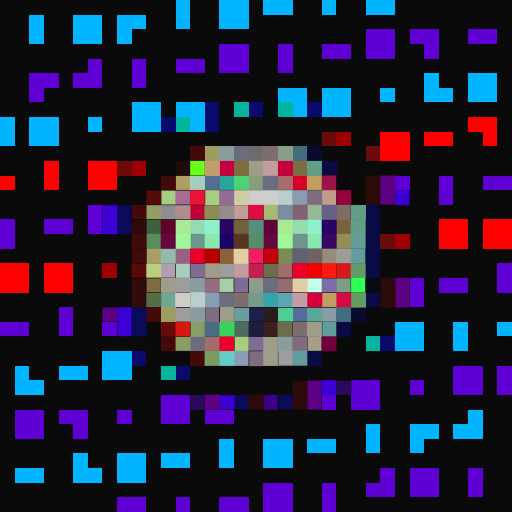
t = 0.00 s
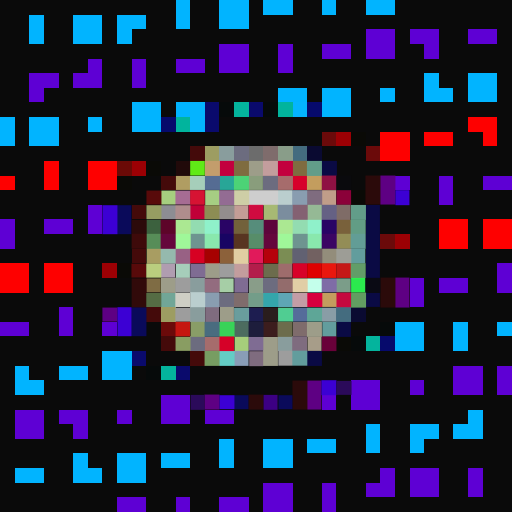
t = 0.40 s
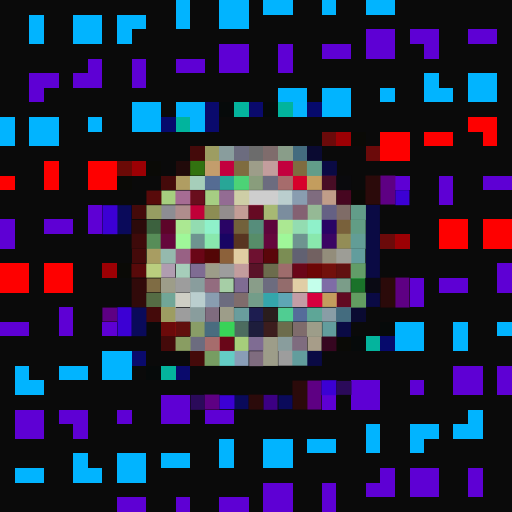
t = 1.20 s
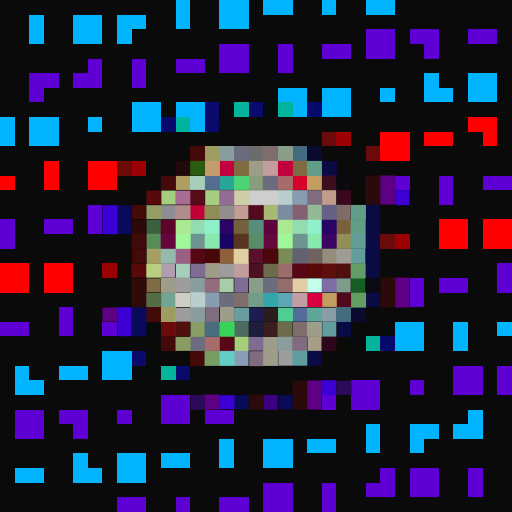
t = 1.60 s
t = 2.00 s: frame unchanged from t = 1.20 s, image omitted
t = 2.80 s: frame unchanged from t = 0.40 s, image omitted

The animated SVG that drew these frames (rendered in a browser with its animation timeline set to each time). Animation: 1 CSS @keyframes rule; one cycle of 3.20 s, repeats indefinitely.

<svg viewBox="0 0 35 35" shape-rendering="crispEdges" xmlns="http://www.w3.org/2000/svg"><style>@keyframes fl{0%,100%{opacity:1}50%{opacity:.34}}.a0{animation:fl 3.2s ease-in-out infinite}</style><rect width="35" height="35" fill="#0a0a0a"/><path fill="#01b4ff" d="M12 0h1v1H12zM15 0h2v1H15zM18 0h2v1H18zM22 0h1v1H22zM25 0h2v1H25zM2 1h1v1H2zM5 1h2v1H5zM8 1h2v1H8zM12 1h1v1H12zM15 1h2v1H15zM2 2h1v1H2zM5 2h2v1H5zM8 2h1v1H8zM29 5h1v1H29zM32 5h2v1H32zM19 6h2v1H19zM22 6h2v1H22zM26 6h1v1H26zM29 6h2v1H29zM32 6h2v1H32zM9 7h2v1H9zM12 7h1v1H12zM22 7h2v1H22zM0 8h1v1H0zM2 8h2v1H2zM6 8h1v1H6zM9 8h2v1H9zM0 9h1v1H0zM2 9h2v1H2zM27 22h2v1H27zM31 22h1v1H31zM34 22h1v1H34zM27 23h2v1H27zM31 23h1v1H31zM7 24h2v1H7zM1 25h1v1H1zM4 25h2v1H4zM7 25h2v1H7zM1 26h2v1H1zM32 28h1v1H32zM25 29h1v1H25zM28 29h2v1H28zM31 29h2v1H31zM15 30h1v1H15zM18 30h2v1H18zM21 30h2v1H21zM25 30h1v1H25zM28 30h1v1H28zM5 31h1v1H5zM8 31h2v1H8zM11 31h2v1H11zM15 31h1v1H15zM18 31h2v1H18zM1 32h2v1H1zM5 32h2v1H5zM8 32h2v1H8z"/><path fill="#5e00d4" d="M25 2h2v1H25zM28 2h2v1H28zM32 2h2v1H32zM15 3h2v1H15zM19 3h1v1H19zM22 3h2v1H22zM25 3h2v1H25zM29 3h1v1H29zM6 4h1v1H6zM9 4h1v1H9zM12 4h2v1H12zM15 4h2v1H15zM19 4h1v1H19zM2 5h2v1H2zM5 5h2v1H5zM9 5h1v1H9zM2 6h1v1H2zM27 12h1v1H27zM30 12h1v1H30zM33 12h2v1H33zM30 13h1v1H30zM6 14h1v1H6zM0 15h1v1H0zM3 15h2v1H3zM6 15h1v1H6zM0 16h1v1H0zM34 18h1v1H34zM28 19h1v1H28zM30 19h2v1H30zM34 19h1v1H34zM28 20h1v1H28zM4 21h1v1H4zM0 22h2v1H0zM4 22h1v1H4zM7 22h1v1H7zM31 25h2v1H31zM34 25h1v1H34zM24 26h2v1H24zM28 26h1v1H28zM31 26h2v1H31zM34 26h1v1H34zM11 27h2v1H11zM22 27h1v1H22zM24 27h2v1H24zM1 28h2v1H1zM4 28h2v1H4zM8 28h1v1H8zM11 28h2v1H11zM14 28h2v1H14zM1 29h2v1H1zM5 29h1v1H5zM26 32h1v1H26zM28 32h2v1H28zM32 32h1v1H32zM18 33h2v1H18zM22 33h1v1H22zM25 33h2v1H25zM28 33h2v1H28zM32 33h1v1H32zM8 34h2v1H8zM12 34h1v1H12zM15 34h2v1H15zM18 34h2v1H18zM22 34h1v1H22z"/><path fill="#04b4ff" d="M13 7h1v1H13zM20 7h1v1H20zM13 8h1v1H13z"/><path fill="#0a0a6c" d="M14 7h1v1H14zM17 7h1v1H17zM14 8h1v1H14zM9 24h1v1H9zM12 25h1v1H12z"/><path fill="#060a0a" d="M15 7h1v1H15zM18 7h1v1H18zM26 22h1v1H26zM24 23h1v1H24zM10 25h1v1H10z"/><path fill="#04b49d" d="M16 7h1v1H16zM25 23h1v1H25zM11 25h1v1H11z"/><path fill="#01b49d" d="M19 7h1v1H19zM12 8h1v1H12z"/><path fill="#060a6c" d="M21 7h1v1H21zM11 8h1v1H11zM26 23h1v1H26z"/><path fill="#fe0000" d="M32 8h2v1H32zM26 9h2v1H26zM29 9h2v1H29zM33 9h1v1H33zM26 10h2v1H26zM3 11h1v1H3zM6 11h2v1H6zM0 12h1v1H0zM3 12h1v1H3zM6 12h2v1H6zM30 15h2v1H30zM33 15h2v1H33zM30 16h2v1H30zM33 16h2v1H33zM0 18h2v1H0zM3 18h2v1H3zM0 19h2v1H0zM3 19h2v1H3z"/><path fill="#6b0a0a" d="M22 9h1v1H22zM25 10h1v1H25zM26 16h1v1H26zM11 22h1v1H11z"/><path fill="#9c0004" d="M23 9h1v1H23zM9 11h1v1H9zM27 16h1v1H27zM7 18h1v1H7z"/><path fill="#0a0a06" d="M24 9h1v1H24zM10 11h1v1H10zM8 12h1v1H8zM24 13h1v1H24zM8 18h1v1H8zM23 23h1v1H23z"/><path fill="#440a0a" d="M13 10h1v1H13zM11 12h1v1H11zM9 14h1v1H9zM9 17h1v1H9zM10 21h1v1H10zM11 23h1v1H11zM13 24h1v1H13z"/><path fill="#9d9d62" d="M14 10h1v1H14zM11 21h1v1H11z"/><path fill="#899d9d" d="M15 10h1v1H15zM13 19h1v1H13zM13 21h1v1H13zM19 23h1v1H19z"/><path fill="#6c6c7f" d="M16 10h1v1H16zM18 12h1v1H18zM18 19h1v1H18zM15 20h1v1H15zM13 23h1v1H13z"/><path fill="#6c6c6c" d="M17 10h1v1H17z"/><path fill="#7f6c6c" d="M18 10h1v1H18zM16 20h1v1H16zM20 22h1v1H20z"/><path fill="#899d89" d="M19 10h1v1H19zM17 19h1v1H17z"/><path fill="#446c7f" d="M20 10h1v1H20zM23 21h1v1H23z"/><path fill="#0a0a31" d="M21 10h1v1H21zM24 21h1v1H24z"/><path fill="#6b0a06" d="M8 11h1v1H8z"/><path fill="#210a0a" d="M12 11h1v1H12z"/><rect x="13" y="11" width="1" height="1" fill="#68ff19" class="a0"/><path fill="#c39d6c" d="M14 11h1v1H14z"/><path fill="#c3003e" d="M15 11h1v1H15zM19 11h1v1H19z"/><path fill="#7f6c40" d="M16 11h1v1H16zM20 11h1v1H20z"/><path fill="#9d9d89" d="M17 11h1v1H17zM14 18h1v1H14zM11 19h1v1H11zM15 21h1v1H15zM21 22h1v1H21zM18 23h1v1H18zM18 24h1v1H18z"/><path fill="#c39d9d" d="M18 11h1v1H18zM16 18h1v1H16z"/><path fill="#629d89" d="M21 11h1v1H21zM24 14h1v1H24z"/><path fill="#0a0a44" d="M22 11h1v1H22zM25 14h1v1H25zM25 15h1v1H25zM25 16h1v1H25zM25 17h1v1H25zM25 18h1v1H25zM25 20h1v1H25zM23 22h1v1H23zM21 24h1v1H21z"/><path fill="#b09d62" d="M12 12h1v1H12z"/><path fill="#a6ceba" d="M13 12h1v1H13zM12 18h1v1H12z"/><path fill="#556c93" d="M14 12h1v1H14z"/><path fill="#28a697" d="M15 12h1v1H15z"/><path fill="#4cd376" d="M16 12h1v1H16z"/><path fill="#899d7c" d="M17 12h1v1H17z"/><path fill="#a66c6c" d="M19 12h1v1H19zM14 23h1v1H14z"/><path fill="#d7002b" d="M20 12h1v1H20z"/><path fill="#c39d5e" d="M21 12h1v1H21zM22 20h1v1H22z"/><rect x="22" y="12" width="1" height="1" fill="#9c1249" class="a0"/><path fill="#0a0a0d" d="M23 12h1v1H23z"/><path fill="#2b0a0a" d="M25 12h1v1H25zM25 13h1v1H25zM26 19h1v1H26zM26 20h1v1H26zM20 26h1v1H20zM17 27h1v1H17zM20 27h1v1H20z"/><path fill="#5e0083" d="M26 12h1v1H26zM26 13h1v1H26zM27 19h1v1H27zM27 20h1v1H27zM7 21h1v1H7zM21 26h1v1H21zM14 27h1v1H14zM21 27h1v1H21z"/><path fill="#580a0a" d="M10 13h1v1H10zM9 18h1v1H9z"/><path fill="#a6ce7f" d="M11 13h1v1H11z"/><path fill="#a66c93" d="M12 13h1v1H12z"/><rect x="13" y="13" width="1" height="1" fill="#ea1437" class="a0"/><path fill="#a6ce83" d="M14 13h1v1H14z"/><path fill="#936c93" d="M15 13h1v1H15z"/><path fill="#cecea6" d="M16 13h1v1H16z"/><path fill="#cecece" d="M17 13h2v1H17z"/><path fill="#bacece" d="M19 13h1v1H19zM13 20h1v1H13z"/><path fill="#899db0" d="M20 13h1v1H20zM14 20h1v1H14z"/><path fill="#7f6c7f" d="M21 13h1v1H21zM14 21h1v1H14zM20 23h1v1H20zM17 24h1v1H17z"/><path fill="#c09d89" d="M22 13h1v1H22z"/><rect x="23" y="13" width="1" height="1" fill="#97003e" class="a0"/><path fill="#3c00d4" d="M27 13h1v1H27zM7 14h1v1H7zM7 15h1v1H7zM8 21h1v1H8zM8 22h1v1H8zM22 26h1v1H22zM15 27h1v1H15z"/><path fill="#0a0a5a" d="M8 14h1v1H8zM8 15h1v1H8zM9 21h1v1H9zM9 22h1v1H9zM16 27h1v1H16zM19 27h1v1H19z"/><path fill="#969d62" d="M10 14h1v1H10z"/><path fill="#8d8d93" d="M11 14h1v1H11z"/><path fill="#af8d8d" d="M12 14h1v1H12z"/><path fill="#c10038" d="M13 14h1v1H13z"/><path fill="#8d8d54" d="M14 14h1v1H14z"/><path fill="#938d8d" d="M15 14h1v1H15z"/><path fill="#c39d96" d="M16 14h1v1H16z"/><rect x="17" y="14" width="1" height="1" fill="#e20b45" class="a0"/><path fill="#a7b973" d="M18 14h1v1H18z"/><path fill="#7b8d9e" d="M19 14h1v1H19z"/><path fill="#846172" d="M20 14h1v1H20z"/><path fill="#95b995" d="M21 14h1v1H21z"/><path fill="#656184" d="M22 14h1v1H22z"/><path fill="#7f6c67" d="M23 14h1v1H23z"/><path fill="#2c0a0a" d="M9 15h1v1H9z"/><path fill="#3c613e" d="M10 15h1v1H10z"/><path fill="#5d0529" d="M11 15h1v1H11z"/><path fill="#abe892" d="M12 15h1v1H12zM19 15h1v1H19z"/><path fill="#93dcb1" d="M13 15h1v1H13zM20 15h1v1H20z"/><path fill="#8ff1ca" d="M14 15h1v1H14zM21 15h1v1H21z"/><path fill="#290465" d="M15 15h1v1H15zM22 15h1v1H22z"/><path fill="#72613b" d="M16 15h1v1H16z"/><path fill="#568d7b" d="M17 15h1v1H17z"/><path fill="#5d053b" d="M18 15h1v1H18z"/><path fill="#79613b" d="M23 15h1v1H23z"/><path fill="#629d85" d="M24 15h1v1H24z"/><path fill="#3e0a0a" d="M9 16h1v1H9z"/><path fill="#578d58" d="M10 16h1v1H10z"/><path fill="#65063c" d="M11 16h1v1H11zM18 16h1v1H18z"/><path fill="#9ff799" d="M12 16h1v1H12zM19 16h1v1H19z"/><path fill="#6e9490" d="M13 16h1v1H13zM20 16h1v1H20z"/><path fill="#89e8ad" d="M14 16h1v1H14zM21 16h1v1H21z"/><path fill="#180563" d="M15 16h1v1H15z"/><path fill="#583521" d="M16 16h1v1H16z"/><path fill="#578d69" d="M17 16h1v1H17z"/><path fill="#3b0563" d="M22 16h1v1H22z"/><path fill="#938d56" d="M23 16h1v1H23z"/><path fill="#629d96" d="M24 16h1v1H24z"/><path fill="#a89d62" d="M10 17h1v1H10z"/><path fill="#95b9ad" d="M11 17h1v1H11z"/><path fill="#986184" d="M12 17h1v1H12z"/><rect x="13" y="17" width="1" height="1" fill="#eb0026" class="a0"/><rect x="14" y="17" width="1" height="1" fill="#b50000" class="a0"/><path fill="#8c613a" d="M15 17h1v1H15z"/><path fill="#e1cea2" d="M16 17h1v1H16z"/><rect x="17" y="17" width="1" height="1" fill="#f61c63" class="a0"/><rect x="18" y="17" width="1" height="1" fill="#c6000b" class="a0"/><path fill="#7b8d54" d="M19 17h1v1H19z"/><path fill="#616172" d="M20 17h1v1H20z"/><path fill="#726161" d="M21 17h1v1H21z"/><path fill="#938d7b" d="M22 17h1v1H22z"/><path fill="#9d9d96" d="M23 17h1v1H23z"/><path fill="#629d9d" d="M24 17h1v1H24zM22 22h1v1H22zM20 24h1v1H20z"/><path fill="#bace7f" d="M10 18h1v1H10z"/><path fill="#b09db0" d="M11 18h1v1H11z"/><path fill="#7f6c93" d="M13 18h1v1H13zM16 19h1v1H16zM17 23h1v1H17z"/><path fill="#9d9d9d" d="M15 18h1v1H15zM12 19h1v1H12zM12 21h1v1H12zM19 24h1v1H19z"/><rect x="17" y="18" width="1" height="1" fill="#c31f51" class="a0"/><path fill="#6c6c4d" d="M18 18h1v1H18z"/><path fill="#9e6c6c" d="M19 18h1v1H19z"/><rect x="20" y="18" width="1" height="1" fill="#eb002b" class="a0"/><rect x="21" y="18" width="1" height="1" fill="#f30000" class="a0"/><rect x="22" y="18" width="1" height="1" fill="#fe190f" class="a0"/><rect x="23" y="18" width="1" height="1" fill="#d71a19" class="a0"/><path fill="#629d68" d="M24 18h1v1H24z"/><path fill="#310a0a" d="M9 19h1v1H9zM9 20h1v1H9z"/><path fill="#7f6c44" d="M10 19h1v1H10z"/><path fill="#936c7f" d="M14 19h1v1H14z"/><path fill="#a6cea6" d="M15 19h1v1H15z"/><path fill="#936c6c" d="M19 19h1v1H19z"/><path fill="#e1cea6" d="M20 19h1v1H20z"/><path fill="#c4ffeb" d="M21 19h1v1H21z"/><path fill="#7f6ca6" d="M22 19h1v1H22z"/><path fill="#7b9d89" d="M23 19h1v1H23z"/><rect x="24" y="19" width="1" height="1" fill="#2fff55" class="a0"/><path fill="#0a0a14" d="M25 19h1v1H25z"/><path fill="#556c44" d="M10 20h1v1H10z"/><path fill="#71a697" d="M11 20h1v1H11z"/><path fill="#cecec4" d="M12 20h1v1H12z"/><path fill="#739d89" d="M17 20h1v1H17z"/><path fill="#34a6ab" d="M18 20h1v1H18z"/><path fill="#5ea6b5" d="M19 20h1v1H19z"/><path fill="#c39da6" d="M20 20h1v1H20z"/><path fill="#d7003e" d="M21 20h1v1H21z"/><rect x="23" y="20" width="1" height="1" fill="#d70944" class="a0"/><path fill="#629d61" d="M24 20h1v1H24z"/><path fill="#699d9d" d="M16 21h1v1H16z"/><path fill="#1d1d50" d="M17 21h1v1H17z"/><path fill="#2a1d1d" d="M18 21h1v1H18z"/><path fill="#50cd92" d="M19 21h1v1H19z"/><path fill="#556c9a" d="M20 21h1v1H20z"/><path fill="#5ea697" d="M21 21h1v1H21z"/><path fill="#899da6" d="M22 21h1v1H22z"/><rect x="12" y="22" width="1" height="1" fill="#d71711" class="a0"/><path fill="#899d67" d="M13 22h1v1H13z"/><path fill="#496c7f" d="M14 22h1v1H14z"/><path fill="#38d358" d="M15 22h1v1H15z"/><path fill="#4c6c5f" d="M16 22h1v1H16z"/><path fill="#1d1d3c" d="M17 22h1v1H17z"/><path fill="#3c1d1d" d="M18 22h1v1H18z"/><path fill="#6c6c4c" d="M19 22h1v1H19z"/><path fill="#899d62" d="M12 23h1v1H12z"/><rect x="15" y="23" width="1" height="1" fill="#ea002b" class="a0"/><path fill="#a6ce7b" d="M16 23h1v1H16z"/><path fill="#a79d89" d="M21 23h1v1H21z"/><rect x="22" y="23" width="1" height="1" fill="#72003e" class="a0"/><path fill="#779d62" d="M14 24h1v1H14z"/><path fill="#64cdc5" d="M15 24h1v1H15z"/><path fill="#899db7" d="M16 24h1v1H16z"/><path fill="#2b0a5a" d="M23 26h1v1H23zM13 27h1v1H13z"/><path fill="#3c0083" d="M18 27h1v1H18z"/></svg>
